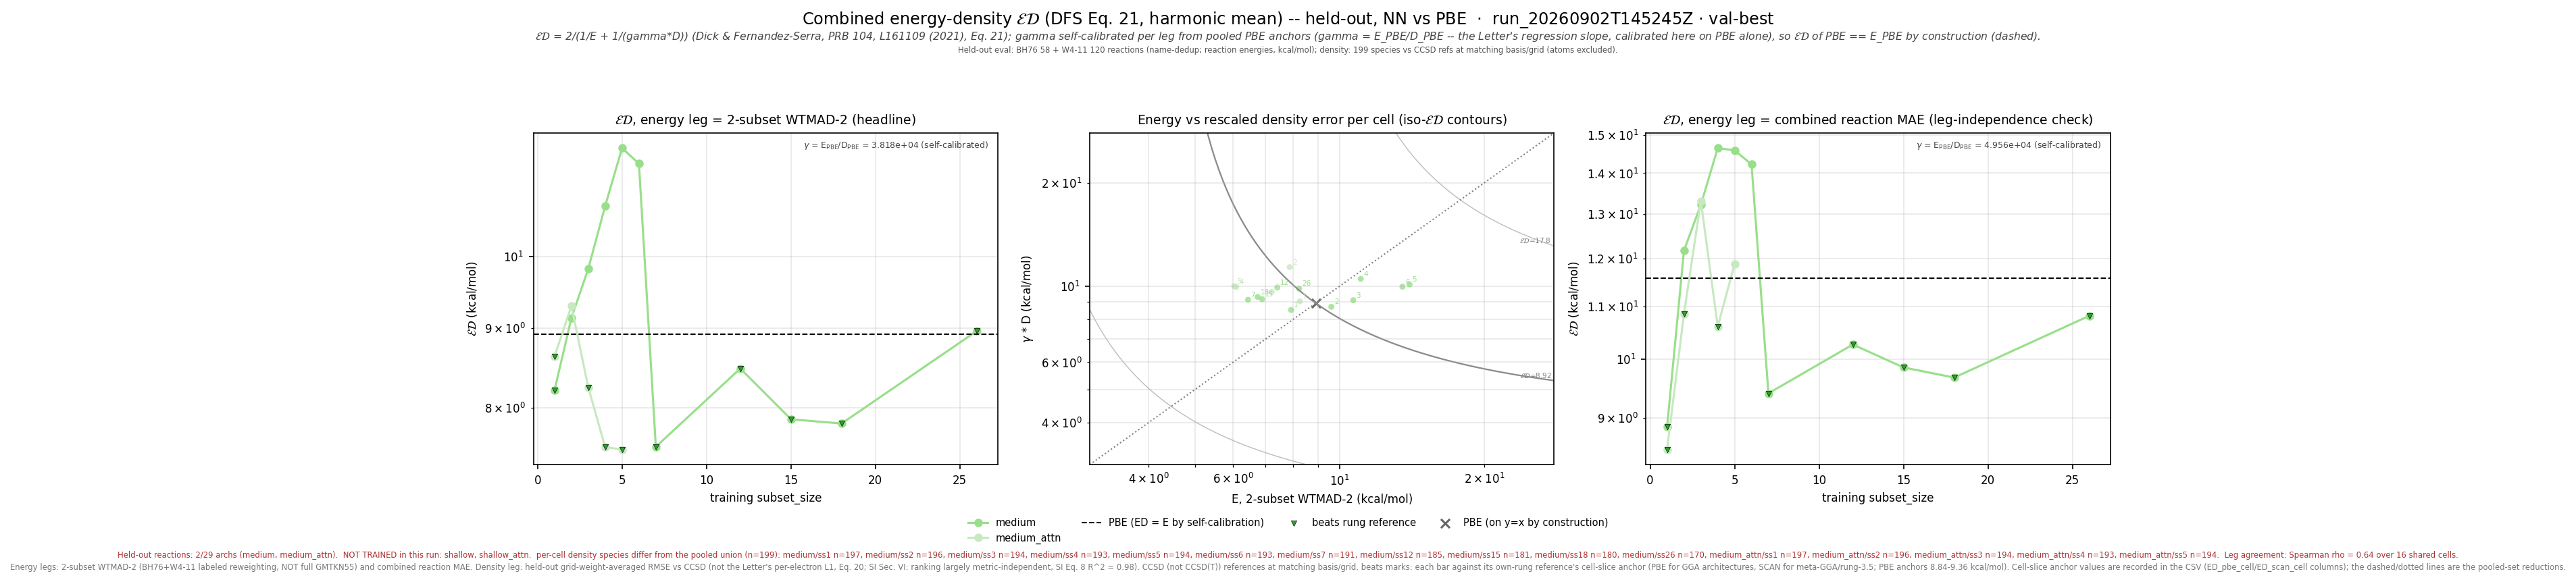

The data file committed next to this chart (first rows):
leg, arch, subset_size, n_reactions, n_density_species, E_kcalmol, D_rmse, gamma, gammaD_kcalmol, ED_kcalmol, E_pbe_kcalmol, D_pbe_rmse, ED_pbe_kcalmol, beats_pbe, E_scan_kcalmol, D_scan_rmse, ED_scan_kcalmol, beats_scan, ED_pbe_cell_kcalmol, ED_scan_cell_kcalmol, n_reactions_slice
wtmad2, medium, 1, 177, 197, 7.918, 0.0002232, 38179, 8.52, 8.208, 8.915, 0.0002335, 8.915, True, , , , , 8.948, , 177
wtmad2, medium, 2, 177, 196, 9.606, 0.0002279, 38179, 8.701, 9.131, 8.915, 0.0002335, 8.915, False, , , , , 8.926, , 177
wtmad2, medium, 3, 176, 194, 10.67, 0.0002382, 38179, 9.096, 9.82, 8.915, 0.0002335, 8.915, False, , , , , 8.84, , 176
wtmad2, medium, 4, 175, 193, 11.06, 0.000275, 38179, 10.5, 10.77, 8.915, 0.0002335, 8.915, False, , , , , 8.875, , 175
wtmad2, medium, 5, 176, 194, 13.97, 0.0002648, 38179, 10.11, 11.73, 8.915, 0.0002335, 8.915, False, , , , , 8.84, , 176
wtmad2, medium, 6, 175, 193, 13.51, 0.0002608, 38179, 9.957, 11.46, 8.915, 0.0002335, 8.915, False, , , , , 8.874, , 175
wtmad2, medium, 7, 175, 191, 6.443, 0.000239, 38179, 9.124, 7.553, 8.915, 0.0002335, 8.915, True, , , , , 9.002, , 175
wtmad2, medium, 12, 169, 185, 7.413, 0.0002593, 38179, 9.899, 8.477, 8.915, 0.0002335, 8.915, True, , , , , 9.099, , 169
wtmad2, medium, 15, 168, 181, 6.892, 0.00024, 38179, 9.162, 7.866, 8.915, 0.0002335, 8.915, True, , , , , 9.149, , 168
wtmad2, medium, 18, 166, 180, 6.745, 0.0002434, 38179, 9.295, 7.817, 8.915, 0.0002335, 8.915, True, , , , , 9.162, , 166
wtmad2, medium, 26, 159, 170, 8.229, 0.0002575, 38179, 9.831, 8.959, 8.915, 0.0002335, 8.915, True, , , , , 9.358, , 159
wtmad2, medium_attn, 1, 177, 197, 8.26, 0.0002366, 38179, 9.032, 8.629, 8.915, 0.0002335, 8.915, True, , , , , 8.948, , 177
wtmad2, medium_attn, 2, 177, 196, 7.868, 0.0002975, 38179, 11.36, 9.296, 8.915, 0.0002335, 8.915, False, , , , , 8.926, , 177
wtmad2, medium_attn, 3, 176, 194, 7.215, 0.0002519, 38179, 9.616, 8.244, 8.915, 0.0002335, 8.915, True, , , , , 8.84, , 176
wtmad2, medium_attn, 4, 175, 193, 6.087, 0.0002604, 38179, 9.941, 7.551, 8.915, 0.0002335, 8.915, True, , , , , 8.875, , 175
wtmad2, medium_attn, 5, 176, 194, 6.031, 0.0002617, 38179, 9.992, 7.522, 8.915, 0.0002335, 8.915, True, , , , , 8.84, , 176
mae, medium, 1, 177, 197, 7.378, 0.0002232, 49565, 11.06, 8.852, 11.57, 0.0002335, 11.57, True, , , , , 11.63, , 177
mae, medium, 2, 177, 196, 13.2, 0.0002279, 49565, 11.3, 12.17, 11.57, 0.0002335, 11.57, False, , , , , 11.56, , 177
mae, medium, 3, 176, 194, 15.02, 0.0002382, 49565, 11.81, 13.22, 11.57, 0.0002335, 11.57, False, , , , , 11.58, , 176
mae, medium, 4, 175, 193, 15.83, 0.000275, 49565, 13.63, 14.65, 11.57, 0.0002335, 11.57, False, , , , , 11.63, , 175
mae, medium, 5, 176, 194, 16.41, 0.0002648, 49565, 13.12, 14.59, 11.57, 0.0002335, 11.57, False, , , , , 11.58, , 176
mae, medium, 6, 175, 193, 15.81, 0.0002608, 49565, 12.93, 14.22, 11.57, 0.0002335, 11.57, False, , , , , 11.64, , 175
mae, medium, 7, 175, 191, 7.799, 0.000239, 49565, 11.85, 9.405, 11.57, 0.0002335, 11.57, True, , , , , 11.6, , 175
mae, medium, 12, 169, 185, 8.557, 0.0002593, 49565, 12.85, 10.27, 11.57, 0.0002335, 11.57, True, , , , , 11.54, , 169
mae, medium, 15, 168, 181, 8.414, 0.00024, 49565, 11.89, 9.856, 11.57, 0.0002335, 11.57, True, , , , , 11.56, , 168
mae, medium, 18, 166, 180, 8.079, 0.0002434, 49565, 12.07, 9.678, 11.57, 0.0002335, 11.57, True, , , , , 11.44, , 166
mae, medium, 26, 159, 170, 9.39, 0.0002575, 49565, 12.76, 10.82, 11.57, 0.0002335, 11.57, True, , , , , 11.64, , 159
mae, medium_attn, 1, 177, 197, 6.663, 0.0002366, 49565, 11.73, 8.497, 11.57, 0.0002335, 11.57, True, , , , , 11.63, , 177
mae, medium_attn, 2, 177, 196, 8.595, 0.0002975, 49565, 14.75, 10.86, 11.57, 0.0002335, 11.57, True, , , , , 11.56, , 177
mae, medium_attn, 3, 176, 194, 14.26, 0.0002519, 49565, 12.48, 13.31, 11.57, 0.0002335, 11.57, False, , , , , 11.58, , 176
mae, medium_attn, 4, 175, 193, 9.011, 0.0002604, 49565, 12.91, 10.61, 11.57, 0.0002335, 11.57, True, , , , , 11.63, , 175
mae, medium_attn, 5, 176, 194, 10.96, 0.0002617, 49565, 12.97, 11.88, 11.57, 0.0002335, 11.57, False, , , , , 11.58, , 176
wtmad2_eps_gamma_dfs, medium, 1, 177, 197, 7.918, 0.009512, 1085, 10.32, 8.961, 8.915, 0.00923, 9.432, True, , , , , 9.46, , 177
wtmad2_eps_gamma_dfs, medium, 2, 177, 196, 9.606, 0.01071, 1085, 11.62, 10.52, 8.915, 0.00923, 9.432, False, , , , , 9.438, , 177
wtmad2_eps_gamma_dfs, medium, 3, 176, 194, 10.67, 0.01068, 1085, 11.58, 11.11, 8.915, 0.00923, 9.432, False, , , , , 9.321, , 176
wtmad2_eps_gamma_dfs, medium, 4, 175, 193, 11.06, 0.01182, 1085, 12.82, 11.88, 8.915, 0.00923, 9.432, False, , , , , 9.344, , 175
wtmad2_eps_gamma_dfs, medium, 5, 176, 194, 13.97, 0.01113, 1085, 12.08, 12.96, 8.915, 0.00923, 9.432, False, , , , , 9.321, , 176
wtmad2_eps_gamma_dfs, medium, 6, 175, 193, 13.51, 0.01091, 1085, 11.84, 12.62, 8.915, 0.00923, 9.432, False, , , , , 9.341, , 175
wtmad2_eps_gamma_dfs, medium, 7, 175, 191, 6.443, 0.01017, 1085, 11.03, 8.134, 8.915, 0.00923, 9.432, True, , , , , 9.488, , 175
wtmad2_eps_gamma_dfs, medium, 12, 169, 185, 7.413, 0.01047, 1085, 11.36, 8.972, 8.915, 0.00923, 9.432, True, , , , , 9.56, , 169
wtmad2_eps_gamma_dfs, medium, 15, 168, 181, 6.892, 0.01004, 1085, 10.89, 8.442, 8.915, 0.00923, 9.432, True, , , , , 9.598, , 168
wtmad2_eps_gamma_dfs, medium, 18, 166, 180, 6.745, 0.009986, 1085, 10.83, 8.313, 8.915, 0.00923, 9.432, True, , , , , 9.622, , 166
wtmad2_eps_gamma_dfs, medium, 26, 159, 170, 8.229, 0.009735, 1085, 10.56, 9.25, 8.915, 0.00923, 9.432, True, , , , , 9.802, , 159
wtmad2_eps_gamma_dfs, medium_attn, 1, 177, 197, 8.26, 0.009246, 1085, 10.03, 9.06, 8.915, 0.00923, 9.432, True, , , , , 9.46, , 177
wtmad2_eps_gamma_dfs, medium_attn, 2, 177, 196, 7.868, 0.00972, 1085, 10.54, 9.012, 8.915, 0.00923, 9.432, True, , , , , 9.438, , 177
wtmad2_eps_gamma_dfs, medium_attn, 3, 176, 194, 7.215, 0.00981, 1085, 10.64, 8.6, 8.915, 0.00923, 9.432, True, , , , , 9.321, , 176
wtmad2_eps_gamma_dfs, medium_attn, 4, 175, 193, 6.087, 0.0102, 1085, 11.06, 7.853, 8.915, 0.00923, 9.432, True, , , , , 9.344, , 175
wtmad2_eps_gamma_dfs, medium_attn, 5, 176, 194, 6.031, 0.008833, 1085, 9.583, 7.403, 8.915, 0.00923, 9.432, True, , , , , 9.321, , 176
